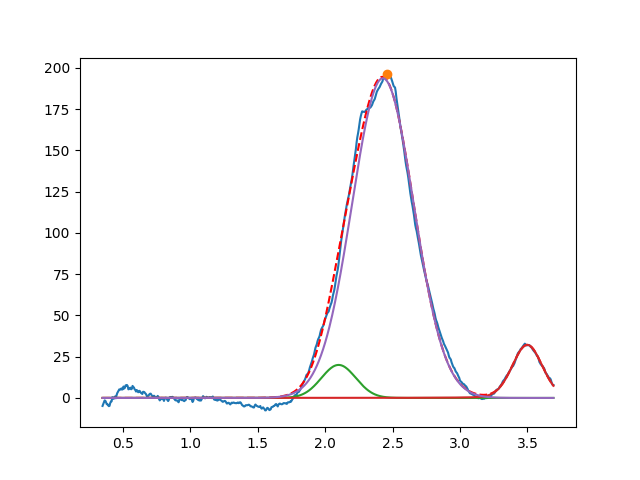

Values plotted in this chart, from the file beside it:
2.099999999999999645e+00, 2.000000000000000355e+01, 2.999999999999999334e-01, 9.999999999999998890e-01
3.498718209417878811e+00, 3.216982744828541030e+01, 2.618587407677901990e-01, 8.831850595841123086e-01
2.428062035578680167e+00, 1.937242458489924672e+02, 5.380320779442639978e-01, 9.999999999999998890e-01
